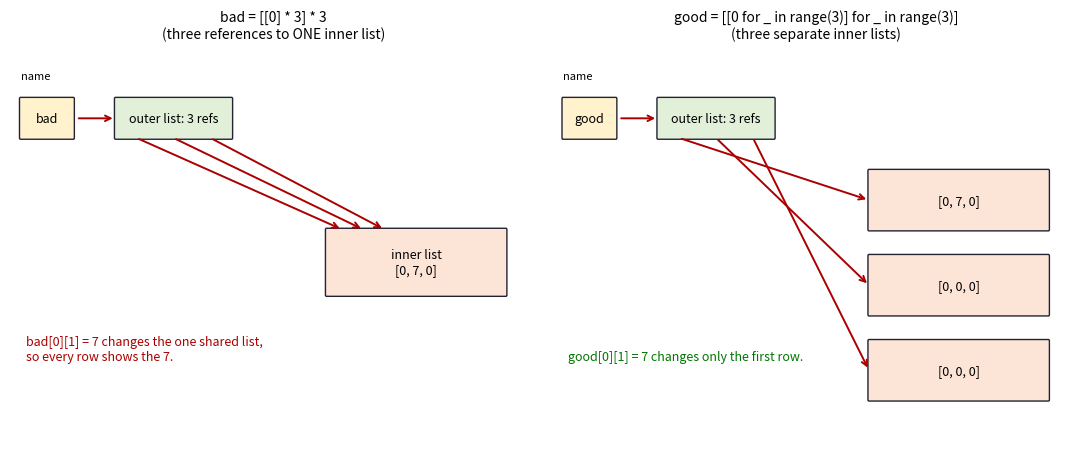

Here is the Python script that generated this plot:
"""Draws the memory diagrams of [[0]*3]*3 and of the corrected grid -> memory_diagrams.png"""
import matplotlib
matplotlib.use("Agg")
import matplotlib.pyplot as plt
from matplotlib.patches import FancyBboxPatch

fig, axes = plt.subplots(1, 2, figsize=(11, 4.6))


def box(ax, x, y, w, h, text, fc="#e8eef9"):
    ax.add_patch(FancyBboxPatch((x, y), w, h, boxstyle="round,pad=0.02", fc=fc, ec="#223"))
    ax.text(x + w / 2, y + h / 2, text, ha="center", va="center", fontsize=9)


def arrow(ax, p, q):
    ax.annotate("", xy=q, xytext=p, arrowprops=dict(arrowstyle="->", color="#a00", lw=1.4))


for ax, title, shared in ((axes[0], "bad = [[0] * 3] * 3\n(three references to ONE inner list)", True),
                          (axes[1], "good = [[0 for _ in range(3)] for _ in range(3)]\n(three separate inner lists)", False)):
    ax.set_xlim(0, 10); ax.set_ylim(0, 6); ax.axis("off"); ax.set_title(title, fontsize=10)
    ax.text(0.2, 5.5, "name", fontsize=8); box(ax, 0.2, 4.6, 1.0, 0.6, "bad" if shared else "good", "#fff2cc")
    box(ax, 2.0, 4.6, 2.2, 0.6, "outer list: 3 refs", "#e2f0d9")
    arrow(ax, (1.25, 4.9), (2.0, 4.9))
    if shared:
        box(ax, 6.0, 2.2, 3.4, 1.0, "inner list\n[0, 7, 0]", "#fce4d6")
        for k in range(3):
            xs = 2.4 + 0.7 * k
            arrow(ax, (xs, 4.6), (6.0 + 0.4 * k + 0.3, 3.2))
        ax.text(0.3, 1.2, "bad[0][1] = 7 changes the one shared list,\nso every row shows the 7.", fontsize=9, color="#a00")
    else:
        for k in range(3):
            y = 3.5 - 1.3 * k
            box(ax, 6.0, y - 0.3, 3.4, 0.9, "[0, 7, 0]" if k == 0 else "[0, 0, 0]", "#fce4d6")
            arrow(ax, (2.4 + 0.7 * k, 4.6), (6.0, y + 0.15))
        ax.text(0.3, 1.2, "good[0][1] = 7 changes only the first row.", fontsize=9, color="#070")
plt.tight_layout()
plt.savefig("memory_diagrams.png", dpi=150)
print("saved memory_diagrams.png")
